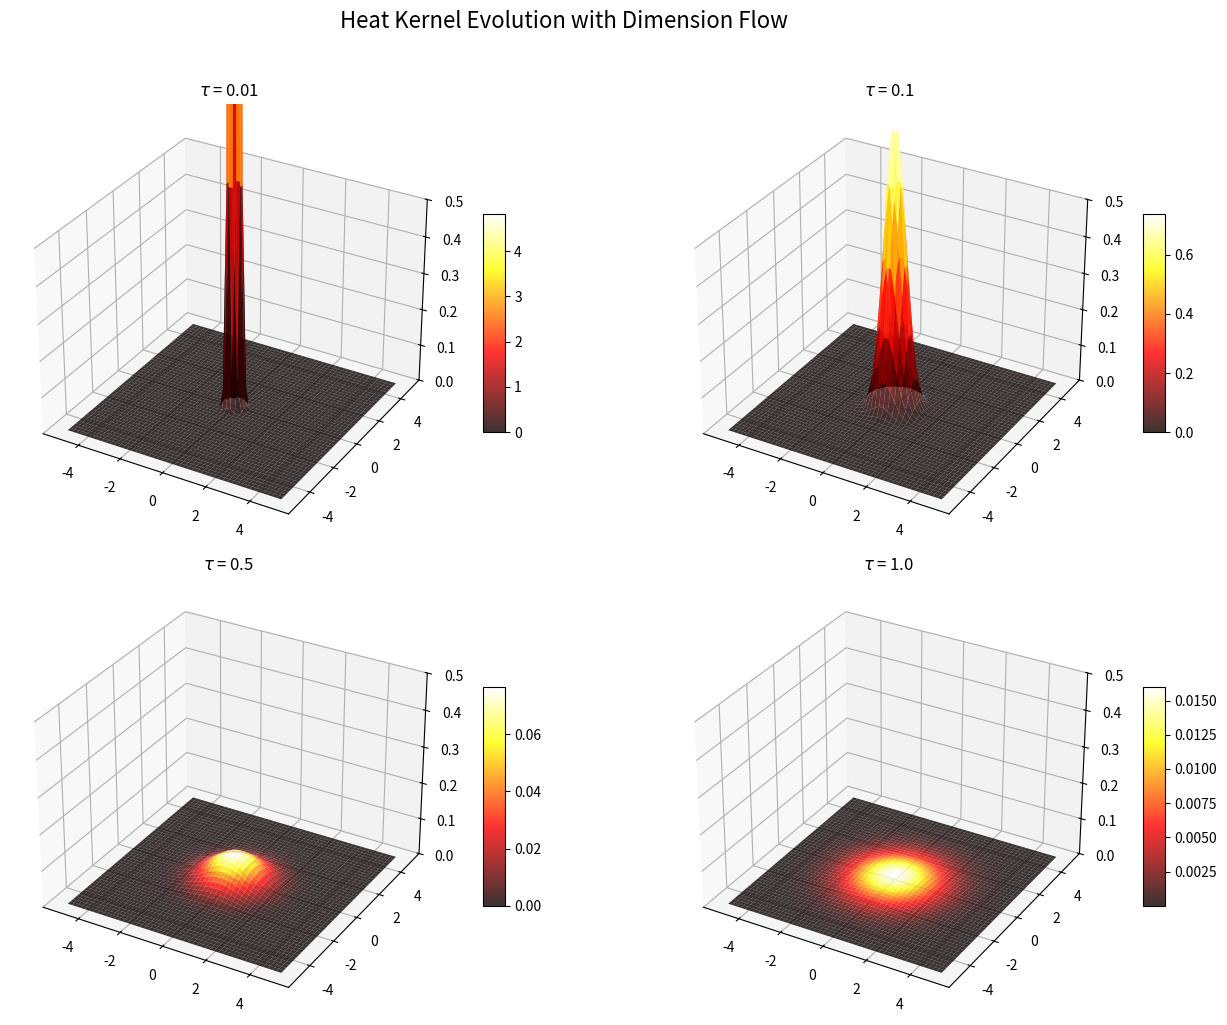

The matplotlib source for this figure: (Note: this script raises an exception after producing the figure.)
#!/usr/bin/env python3
"""
Figure 31: 3D Heat Kernel Visualization

Shows the heat kernel evolution in 3D space-time.
"""

import numpy as np
import matplotlib.pyplot as plt
from mpl_toolkits.mplot3d import Axes3D
from matplotlib.animation import FuncAnimation

fig = plt.figure(figsize=(14, 10))

# Create 3D surface plot of heat kernel
tau_values = [0.01, 0.1, 0.5, 1.0]

for idx, tau in enumerate(tau_values):
    ax = fig.add_subplot(2, 2, idx+1, projection='3d')
    
    # Spatial grid
    x = np.linspace(-5, 5, 50)
    y = np.linspace(-5, 5, 50)
    X, Y = np.meshgrid(x, y)
    
    # Heat kernel: K ~ exp(-r²/(4τ)) / (4πτ)^(d/2)
    r2 = X**2 + Y**2
    d_eff = 4 - 2 * np.exp(-tau)  # Dimension flow
    K = np.exp(-r2/(4*tau)) / (4*np.pi*tau)**(d_eff/2)
    
    surf = ax.plot_surface(X, Y, K, cmap='hot', alpha=0.8, 
                           rstride=1, cstride=1, linewidth=0, antialiased=True)
    ax.set_title(f'$\\tau$ = {tau}', fontsize=12)
    ax.set_zlim(0, 0.5)
    fig.colorbar(surf, ax=ax, shrink=0.5, aspect=10)

plt.suptitle('Heat Kernel Evolution with Dimension Flow', fontsize=16, y=1.02)
plt.tight_layout()
plt.savefig('../fig31_heat_kernel_3d.pdf', dpi=600, bbox_inches='tight')
plt.savefig('../fig31_heat_kernel_3d.png', dpi=600, bbox_inches='tight')
print('Figure 31 saved: 3D heat kernel')
